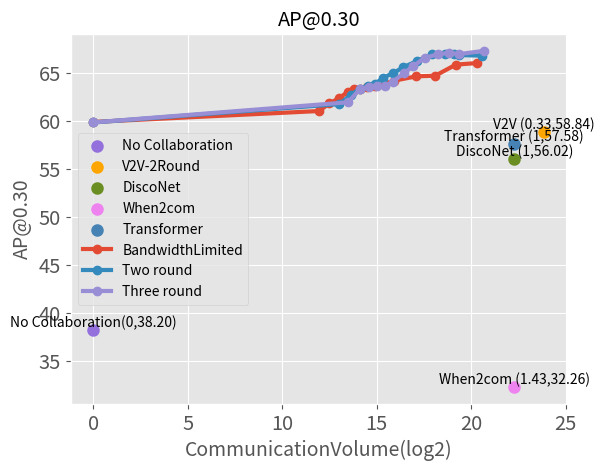

The matplotlib source for this figure: (Note: this script raises an exception after producing the figure.)
      
import matplotlib.pyplot as plt
plt.style.use('ggplot')
import numpy as np
import math
import os

# qua_3, one_round, 1e-7 finetuned

VaringThre_communication_rates_6 = [1, 0.4697544, 0.21919, 0.110502, 0.0485766, 0.0245, 0.01774, 0.01387295, 0.011219, 0.008926, 0.006466, 0.0045, 0.0031076, 0]

VaringThre_multi_agent_withthre_results_6 = [
    [0.6600056061308296, 0.6584374085392466, 0.6468196726630717, 0.646258816447803, 0.6416723288943581, 0.6356335578794745, 0.6353987772869524, 0.6325465691553946, 0.6333008559406559, 0.6301998428773053, 0.6234860289854047, 0.6179743684129745, 0.610059709980962, 0.5986610493835538],
    [0.4397077925251002, 0.4392955219428226, 0.4315567023914016, 0.43139742957985094, 0.42757439958828014, 0.4260165321842948, 0.4245278913246697, 0.4233269637008502, 0.42024323137484537, 0.4163711406573533, 0.4103993439749715, 0.4045009291908875, 0.4009773867209733, 0.38813528058426366],
    [0.17234750434479895, 0.17276072616069812, 0.17179075626273213, 0.17427852448250475, 0.17228222845949479, 0.16913210014095767, 0.16854170486470668, 0.1672377720644106, 0.16607293164649037, 0.165616058748732, 0.16357703468910126, 0.16151463861552107, 0.16036979309609353, 0.15648334396426142],
]

# multi-6, base_thre trained, two-round
VaringThre_communication_rates_10 = [1.207677, 0.52445, 0.435066, 0.31347, 0.195917, 0.113394, 0.0675, 0.047419, 0.0325612, 0.024507, 0.01890994, 0.01392, 0.00998, 0.00650067, 0]

VaringThre_multi_agent_withthre_results_10 = [
    [0.6677932597354528, 0.6683717097465753, 0.6692604317113963, 0.6699106835819177, 0.6691110784423315, 0.6623291756192445, 0.6555754049427269, 0.6496837666863565, 0.6447053752793974, 0.6387165472377423, 0.636425867797983, 0.6334568985003514, 0.6269655825376627, 0.617282775126239, 0.5981215582401571],
    [0.46197173391328217, 0.46083132989576664, 0.4595008445032923, 0.4594377128606246, 0.4540234579756745, 0.4502621616933667, 0.44561150835441166, 0.44189139946331835, 0.43924786378125324, 0.43534784902910584, 0.4326750270300926, 0.429926855823889, 0.42356686080239475, 0.4116859146271755, 0.39003303136859613],
    [0.18333632338603695, 0.18240517365672726, 0.18230685728555837, 0.18317958699662362, 0.1817187520805222, 0.1811901689835662, 0.17835262000858865, 0.17742177508507861, 0.1737809200774934, 0.17045198712543524, 0.16821984529552125, 0.16726583639477544, 0.16615893513663496, 0.16135291621125145, 0.15207636305632644]
]


# multi3_1 & 2
VaringThre_communication_rates_11 = [1.339044, 0.533025, 0.3649054, 0.24076, 0.150497034, 0.0969433, 0.0692113, 0.046438, 0.034365, 0.02628, 0.0195102, 0.0140386, 0.0089689, 0]

VaringThre_multi_agent_withthre_results_11 = [
    [0.6728657702736681, 0.6694307034414217, 0.670680922547378, 0.6691477620148685, 0.6656237607928538, 0.6565800220121405, 0.6493068051646531,  0.6406852700159512, 0.6358229447200525, 0.636003145448309, 0.6354575265301962, 0.6332479868963521, 0.6191554409265326, 0.5981931055077964],
    [0.4714416296371197, 0.4731016449291139, 0.47320470614676396, 0.473566424379574, 0.4708731959590588, 0.4603811595313383, 0.45230290815005886,  0.4467870801831065, 0.4407085489798917, 0.4406921826770181, 0.43684378054409245, 0.43374600494238374, 0.42152438286383237, 0.4011335836871555],
    [0.19073043099286743, 0.19069989109897673, 0.18836752232059845, 0.18626414759459173, 0.1842017285585523, 0.18227099165915386, 0.1802208449553001, 0.1777258421844148, 0.1735037315853901, 0.17146586873462594, 0.17117463577456757, 0.16836500147003142, 0.16091460671807545, 0.15361522854572895]
]


# cam result in (40, 40)
single_agent_results = [0.3819674673801962, 0.2265724821878737, 0.09093133350867384]
V2V_results = [0.5883738916258715, 0.37466369268190924, 0.14674561249806656]
When2com_results = [0.3226467986803283, 0.19694880142112364, 0.08288704255003766]
DiscoNet_results = [0.5601581029433428, 0.3600396408009624, 0.125080494472925]
Transformer_results = [0.5757791310508683, 0.3951667164450668, 0.17070904122286915]
QualityMap_results = [0.606922534114849, 0.4348083362491921, 0.17125444778467122]

multi_agent_results = [0.3738, 0.6539, 0.3853]

communication_volume = 200*200*32
# max_volume = math.log2(communication_volume)
max_volume = math.log2(communication_volume * 32 // 8)


fontsize = 14
label_size = 18
legend_size = 14
tick_size = 20
labelsize = 20
figsize=(5.5,5.5)
params = {
    # 'legend.fontsize': 'x-large',
        # 'figure.figsize': (9, 7),
         'axes.labelsize': 'x-large',
         'axes.titlesize':'x-large',
         'xtick.labelsize':'x-large',
         'ytick.labelsize':'x-large'}
plt.rcParams.update(params)



metrics = ['AP@0.30', 'AP@0.50', 'AP@0.70']
plt.tick_params(labelsize=20)
for i, metric in enumerate(metrics[:3]):
    # fig = plt.figure(figsize=(12,10))
    fig = plt.figure()
    # plt.scatter(max_volume, multi_agent_results[i]* 100, label='BandwidthNoLimit-Collaboration', linewidth=3, c='steelblue')
    # plt.text(max_volume, multi_agent_results[i]* 100, '({},{:.02f})'.format(1,multi_agent_results[i]* 100), ha='center', va='bottom', fontsize=10)
    plt.scatter(0, single_agent_results[i]* 100, label='No Collaboration', linewidth=3, c='mediumpurple')
    plt.text(0, single_agent_results[i]* 100, 'No Collaboration({},{:.02f})'.format(0,single_agent_results[i]* 100), ha='center', va='bottom', fontsize=10)
    plt.scatter(max_volume+math.log2(3), V2V_results[i]* 100, label='V2V-2Round', linewidth=3, c='orange')
    plt.text(max_volume+math.log2(3), V2V_results[i]* 100, 'V2V ({},{:.02f})'.format(0.33,V2V_results[i]* 100), ha='center', va='bottom', fontsize=10)
    plt.scatter(max_volume, DiscoNet_results[i]* 100, label='DiscoNet', linewidth=3, c='olivedrab')
    plt.text(max_volume, DiscoNet_results[i]* 100, 'DiscoNet ({},{:.02f})'.format(1,DiscoNet_results[i]* 100), ha='center', va='bottom', fontsize=10)
    plt.scatter(max_volume, When2com_results[i]* 100, label='When2com', linewidth=3, c='violet')
    plt.text(max_volume, When2com_results[i]* 100, 'When2com ({:.02f},{:.02f})'.format(1.43,When2com_results[i]* 100), ha='center', va='bottom', fontsize=10)

    plt.scatter(max_volume, Transformer_results[i]* 100, label='Transformer', linewidth=3, c='steelblue')
    plt.text(max_volume, Transformer_results[i]* 100, 'Transformer ({},{:.02f})'.format(1,Transformer_results[i]* 100), ha='center', va='bottom', fontsize=10)
    # plt.scatter(max_volume+math.log2(0.033), QualityMap_results[i]* 100, label='QualityMap', linewidth=3, c='lightcoral')
    # plt.text(max_volume+math.log2(0.033), QualityMap_results[i]* 100, 'QualityMap ({},{:.02f})'.format(1,QualityMap_results[i]* 100), ha='center', va='bottom', fontsize=10)
    
    communication_rates = [VaringThre_communication_rates_6, 
                           VaringThre_communication_rates_10,
                           VaringThre_communication_rates_11]
    multi_agent_withthre_results = [VaringThre_multi_agent_withthre_results_6,
                                    VaringThre_multi_agent_withthre_results_10,
                                    VaringThre_multi_agent_withthre_results_11]
    labels = ['BandwidthLimited', 'Two round', 'Three round']
    for j in range(len(labels)):
        communication_rate = communication_rates[j]
        multi_agent_withthre_result = multi_agent_withthre_results[j]
        label = labels[j]
        print(communication_rate)
        multi_agent_withthre_result = [x * 100 for x in multi_agent_withthre_result[i]]
        communication_volume_bytes = [math.log2(communication_volume * r) for r in communication_rate[:-1]] + [0]
        # communication_volume_bytes = [math.log2(communication_volume * r) for r in communication_rate[:]]
        plt.plot(communication_volume_bytes, multi_agent_withthre_result, marker='o', label=label, linewidth=3)
        # communication_rate = [1/x for x in communication_rate[:-1]] + [0]
        # for x, y, r, t in zip(communication_volume_bytes, multi_agent_withthre_results, communication_rates, communication_thres):
        #     # print(x,y,r)
        #     # plt.text(x, y, '({},{})'.format(int(r),y), ha='center', va='bottom', fontsize=10)
        #     plt.text(x, y, '({},{})'.format(t,y), ha='center', va='bottom', fontsize=10)
    
    plt.title('{}'.format(metric))
    # plt.xlabel('AP')
    plt.ylabel(metric, size=14)
    plt.xlabel('CommunicationVolume(log2)', size=14)
    plt.legend()
    # plt.ylim(0, 0.4)
    result_path = '/GPFS/data/shfang/repository/co-monocular-3d/performance_visualization'
    save_file = os.path.join(result_path, 'CommGraph_{}_vs_Commcost.png'.format(metric))
    plt.savefig(save_file)

    